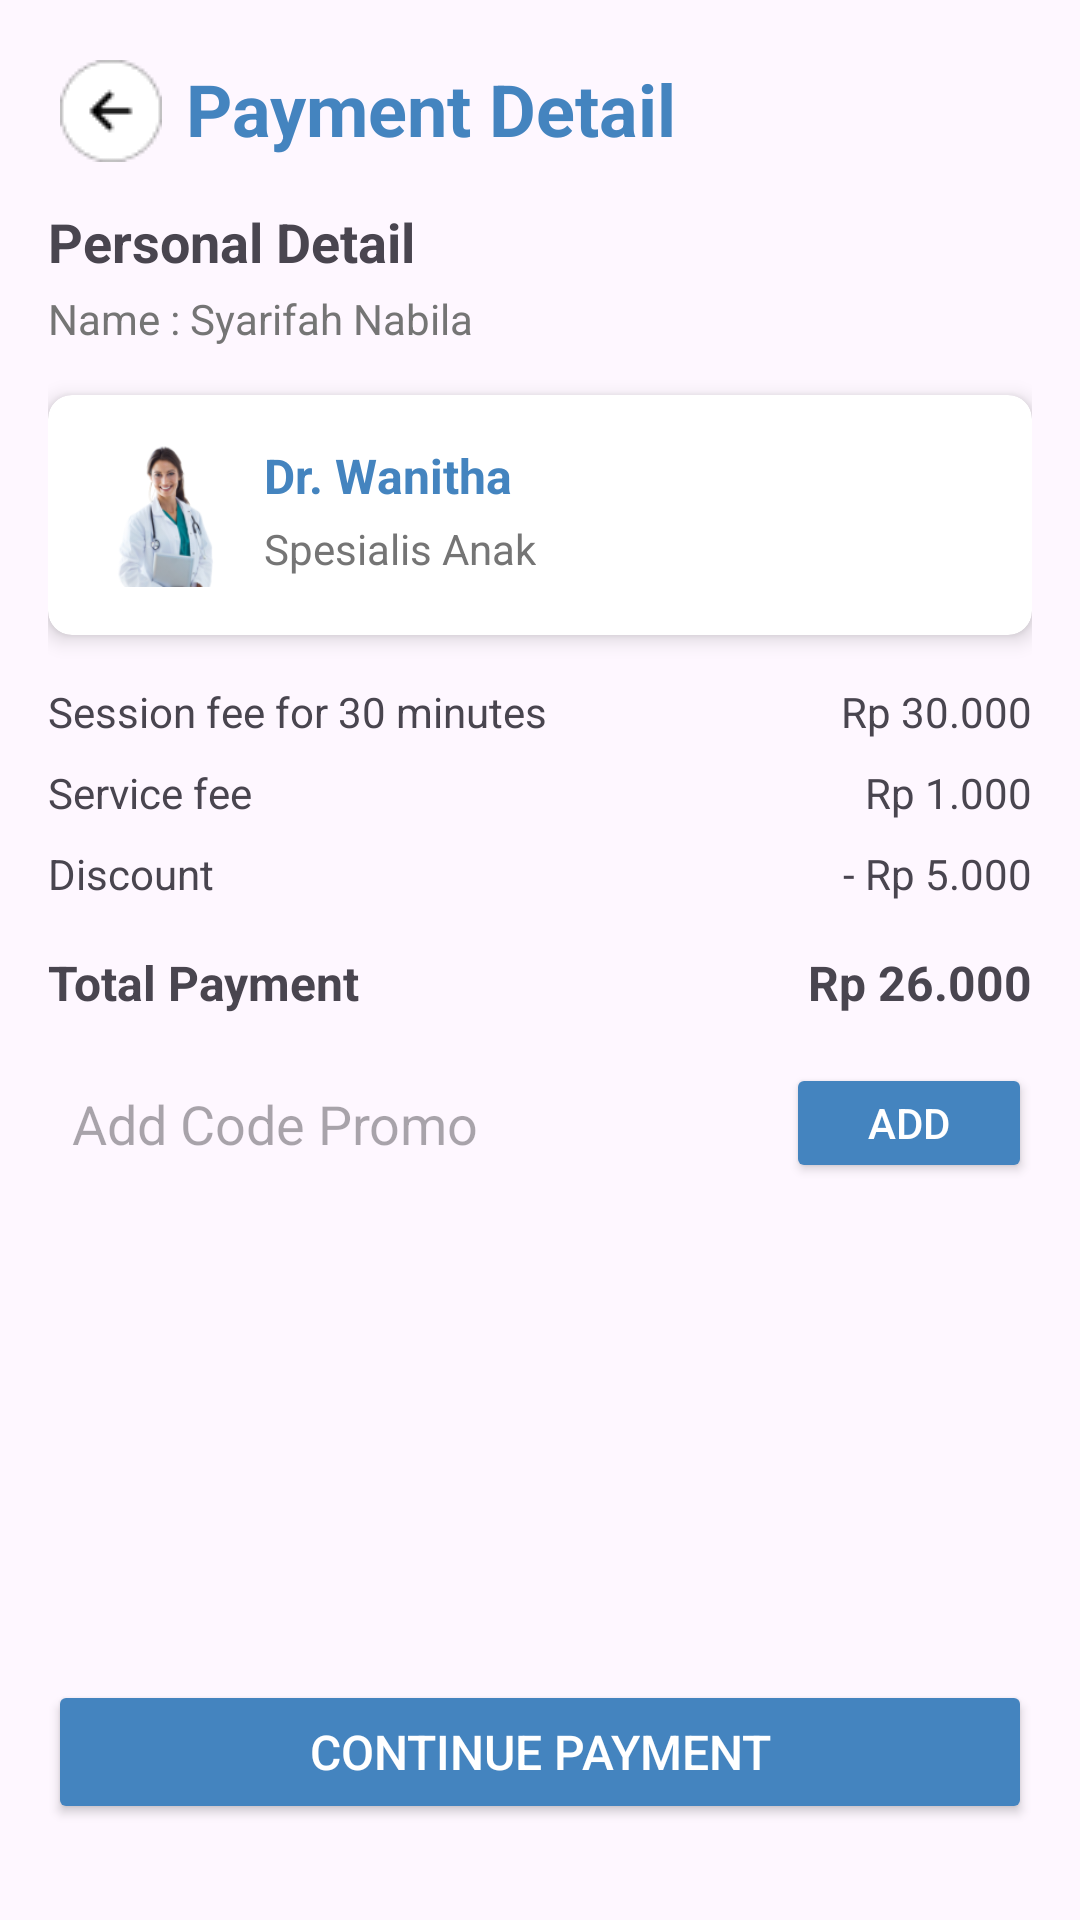

This screen was rendered from an Android layout file. Write that file and the resources it references.
<!-- AndroidManifest.xml: application theme Theme.KidsCare -->
<!-- res/layout/activity_payment_detail.xml -->
<?xml version="1.0" encoding="utf-8"?>
<androidx.constraintlayout.widget.ConstraintLayout xmlns:android="http://schemas.android.com/apk/res/android"
    xmlns:app="http://schemas.android.com/apk/res-auto"
    xmlns:tools="http://schemas.android.com/tools"
    android:layout_width="match_parent"
    android:layout_height="match_parent"
    tools:context=".activities.PaymentDetailActivity"
    android:padding="16dp">

    

    

    <ImageView
        android:id="@+id/backButton"
        android:layout_width="wrap_content"
        android:layout_height="wrap_content"
        android:layout_marginStart="4dp"
        android:layout_marginTop="4dp"
        android:contentDescription="@string/back_icon_description"
        android:src="@drawable/ic_back"
        app:layout_constraintStart_toStartOf="parent"
        app:layout_constraintTop_toTopOf="parent" />

    <TextView
        android:id="@+id/tvTitle"
        android:layout_width="wrap_content"
        android:layout_height="wrap_content"
        android:layout_marginStart="8dp"
        android:layout_marginTop="4dp"
        android:text="@string/payment_detail"
        android:textColor="@color/colorPrimary"
        android:textSize="24sp"
        android:textStyle="bold"
        app:layout_constraintStart_toEndOf="@id/backButton"
        app:layout_constraintTop_toTopOf="parent" />

    
    <TextView
        android:id="@+id/tvPersonalDetail"
        android:layout_width="wrap_content"
        android:layout_height="wrap_content"
        android:text="Personal Detail"
        android:textSize="18sp"
        android:textStyle="bold"
        android:layout_marginTop="16dp"
        app:layout_constraintTop_toBottomOf="@id/tvTitle"
        app:layout_constraintStart_toStartOf="parent" />

    <TextView
        android:id="@+id/tvUserName"
        android:layout_width="wrap_content"
        android:layout_height="wrap_content"
        android:text="Name : Syarifah Nabila"
        android:textColor="@color/colorTextSecondary"
        android:textSize="14sp"
        android:layout_marginTop="4dp"
        app:layout_constraintTop_toBottomOf="@id/tvPersonalDetail"
        app:layout_constraintStart_toStartOf="parent" />

    
    <androidx.cardview.widget.CardView
        android:id="@+id/doctorCard"
        android:layout_width="match_parent"
        android:layout_height="wrap_content"
        android:layout_marginTop="16dp"
        app:cardElevation="4dp"
        app:cardCornerRadius="8dp"
        app:layout_constraintTop_toBottomOf="@id/tvUserName"
        app:layout_constraintStart_toStartOf="parent"
        app:layout_constraintEnd_toEndOf="parent">

        <androidx.constraintlayout.widget.ConstraintLayout
            android:layout_width="match_parent"
            android:layout_height="wrap_content"
            android:padding="16dp">

            <ImageView
                android:id="@+id/ivDoctorImage"
                android:layout_width="48dp"
                android:layout_height="48dp"
                android:src="@drawable/ic_doctor_image"
                app:layout_constraintTop_toTopOf="parent"
                app:layout_constraintStart_toStartOf="parent"
                app:layout_constraintBottom_toBottomOf="parent" />

            <TextView
                android:id="@+id/tvDoctorName"
                android:layout_width="wrap_content"
                android:layout_height="wrap_content"
                android:layout_marginStart="8dp"
                android:text="Dr. Wanitha"
                android:textColor="@color/colorPrimary"
                android:textSize="16sp"
                android:textStyle="bold"
                app:layout_constraintBottom_toBottomOf="parent"
                app:layout_constraintStart_toEndOf="@id/ivDoctorImage"
                app:layout_constraintTop_toTopOf="parent"
                app:layout_constraintVertical_bias="0.0" />

            <TextView
                android:id="@+id/tvDoctorSpecialty"
                android:layout_width="wrap_content"
                android:layout_height="wrap_content"
                android:text="Spesialis Anak"
                android:textColor="@color/colorTextSecondary"
                android:textSize="14sp"
                app:layout_constraintTop_toBottomOf="@id/tvDoctorName"
                app:layout_constraintStart_toEndOf="@id/ivDoctorImage"
                android:layout_marginStart="8dp"
                android:layout_marginTop="4dp" />
        </androidx.constraintlayout.widget.ConstraintLayout>
    </androidx.cardview.widget.CardView>

    
    <TextView
        android:id="@+id/tvSessionFee"
        android:layout_width="0dp"
        android:layout_height="wrap_content"
        android:text="Session fee for 30 minutes"
        android:textSize="14sp"
        app:layout_constraintStart_toStartOf="parent"
        app:layout_constraintTop_toBottomOf="@id/doctorCard"
        android:layout_marginTop="16dp" />

    <TextView
        android:id="@+id/tvSessionFeeAmount"
        android:layout_width="wrap_content"
        android:layout_height="wrap_content"
        android:text="Rp 30.000"
        android:textSize="14sp"
        app:layout_constraintEnd_toEndOf="parent"
        app:layout_constraintTop_toBottomOf="@id/doctorCard"
        android:layout_marginTop="16dp" />

    <TextView
        android:id="@+id/tvServiceFee"
        android:layout_width="0dp"
        android:layout_height="wrap_content"
        android:text="Service fee"
        android:textSize="14sp"
        app:layout_constraintStart_toStartOf="parent"
        app:layout_constraintTop_toBottomOf="@id/tvSessionFee"
        android:layout_marginTop="8dp" />

    <TextView
        android:id="@+id/tvServiceFeeAmount"
        android:layout_width="wrap_content"
        android:layout_height="wrap_content"
        android:text="Rp 1.000"
        android:textSize="14sp"
        app:layout_constraintEnd_toEndOf="parent"
        app:layout_constraintTop_toBottomOf="@id/tvSessionFeeAmount"
        android:layout_marginTop="8dp" />

    <TextView
        android:id="@+id/tvDiscount"
        android:layout_width="0dp"
        android:layout_height="wrap_content"
        android:text="Discount"
        android:textSize="14sp"
        app:layout_constraintStart_toStartOf="parent"
        app:layout_constraintTop_toBottomOf="@id/tvServiceFee"
        android:layout_marginTop="8dp" />

    <TextView
        android:id="@+id/tvDiscountAmount"
        android:layout_width="wrap_content"
        android:layout_height="wrap_content"
        android:text="- Rp 5.000"
        android:textSize="14sp"
        app:layout_constraintEnd_toEndOf="parent"
        app:layout_constraintTop_toBottomOf="@id/tvServiceFeeAmount"
        android:layout_marginTop="8dp" />

    <TextView
        android:id="@+id/tvTotalPayment"
        android:layout_width="0dp"
        android:layout_height="wrap_content"
        android:text="Total Payment"
        android:textSize="16sp"
        android:textStyle="bold"
        app:layout_constraintStart_toStartOf="parent"
        app:layout_constraintTop_toBottomOf="@id/tvDiscount"
        android:layout_marginTop="16dp" />

    <TextView
        android:id="@+id/tvTotalPaymentAmount"
        android:layout_width="wrap_content"
        android:layout_height="wrap_content"
        android:text="Rp 26.000"
        android:textSize="16sp"
        android:textStyle="bold"
        app:layout_constraintEnd_toEndOf="parent"
        app:layout_constraintTop_toBottomOf="@id/tvDiscountAmount"
        android:layout_marginTop="16dp" />

    
    <EditText
        android:id="@+id/etPromoCode"
        android:layout_width="0dp"
        android:layout_height="wrap_content"
        android:hint="Add Code Promo"
        android:background="@drawable/edittext_background"
        android:padding="8dp"
        app:layout_constraintTop_toBottomOf="@id/tvTotalPayment"
        app:layout_constraintStart_toStartOf="parent"
        app:layout_constraintEnd_toStartOf="@+id/btnAddPromo"
        android:layout_marginTop="16dp"
        android:layout_marginEnd="8dp" />

    
    <Button
        android:id="@+id/btnAddPromo"
        android:layout_width="82dp"
        android:layout_height="40dp"
        android:layout_marginTop="16dp"
        android:backgroundTint="@color/colorPrimary"
        android:text="Add"
        android:textColor="@android:color/white"
        app:layout_constraintEnd_toEndOf="parent"
        app:layout_constraintTop_toBottomOf="@id/tvTotalPayment" />

    
    <Button
        android:id="@+id/btnContinuePayment"
        android:layout_width="0dp"
        android:layout_height="wrap_content"
        android:text="Continue Payment"
        android:backgroundTint="@color/colorPrimary"
        android:textColor="@android:color/white"
        android:textSize="16sp"
        android:layout_marginTop="32dp"
        android:layout_marginBottom="16dp"
        app:layout_constraintBottom_toBottomOf="parent"
        app:layout_constraintStart_toStartOf="parent"
        app:layout_constraintEnd_toEndOf="parent" />

</androidx.constraintlayout.widget.ConstraintLayout>
<!-- resources referenced by this layout -->
<resources>
  <color name="colorPrimary">#4484BF</color>
  <color name="colorTextSecondary">#757575</color>
  <!-- drawable ic_back: png bitmap (drawable, 870 bytes) -->
  <!-- drawable ic_doctor_image: png bitmap (drawable, 16235 bytes) -->
  <string name="back_icon_description">Back Icon</string>
  <string name="payment_detail">Payment Detail</string>
  <style name="Theme.KidsCare" parent="Base.Theme.KidsCare" />
  <style name="Base.Theme.KidsCare" parent="Theme.Material3.DayNight.NoActionBar">
          
          
      </style>
</resources>
